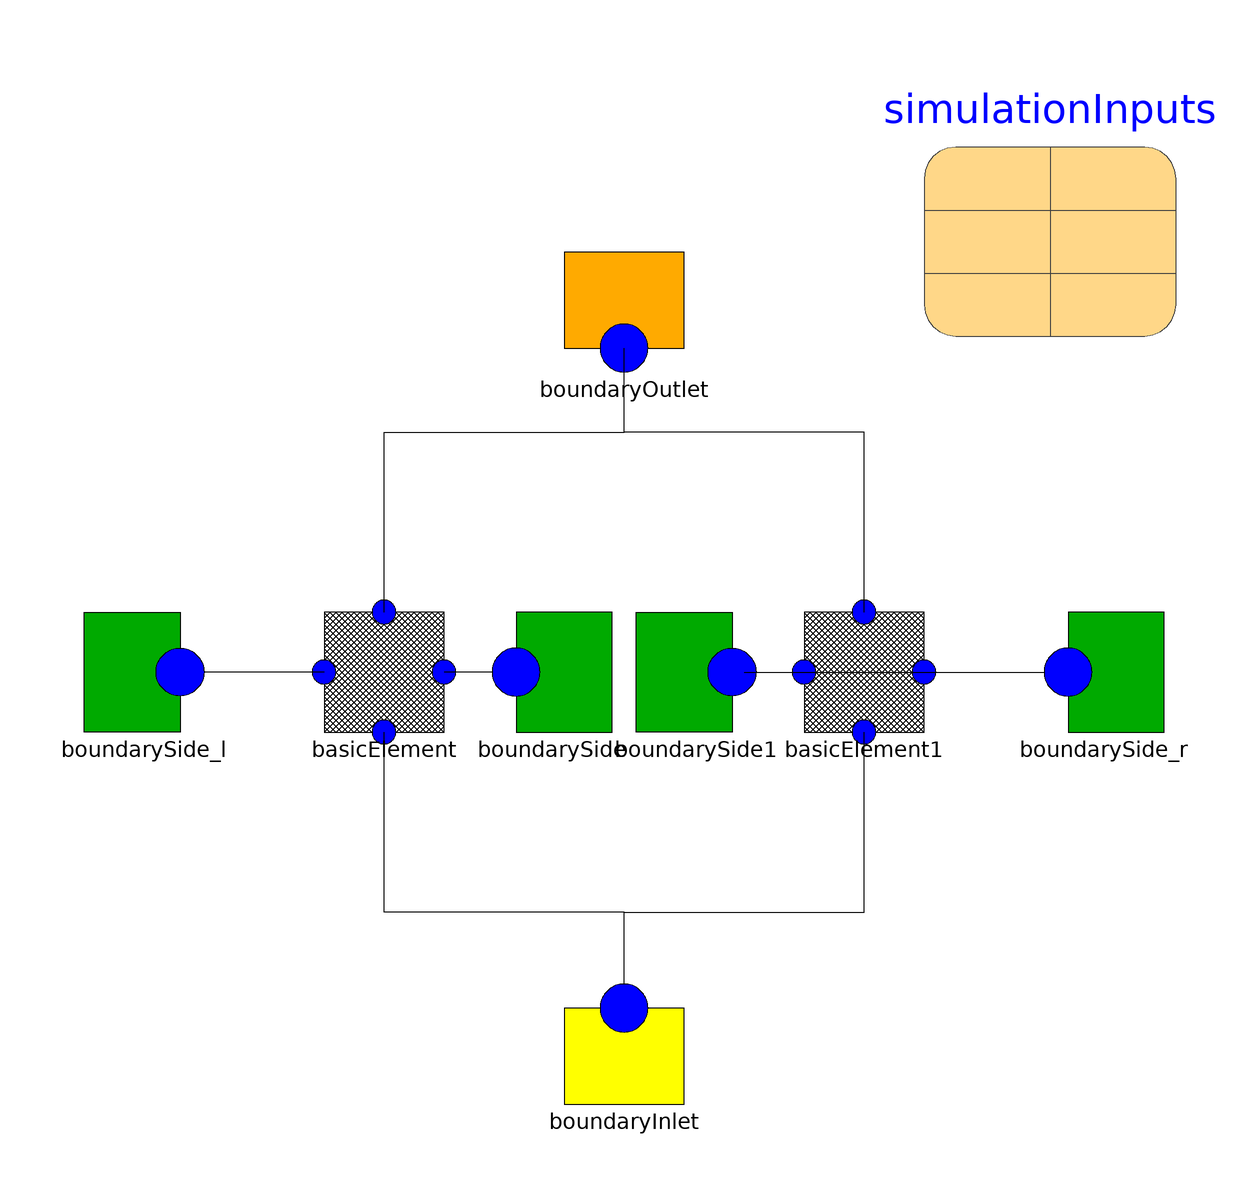

The component connection diagram of the Modelica model below, drawn from its own Placement and Line annotations.

model Test3
  extends Modelica.Icons.Example;
  BoundaryInlet boundaryInlet(m_dot = simulationInputs.m, C = simulationInputs.c)  annotation(
      Placement(transformation(origin = {0, -62}, extent = {{-10, -10}, {10, 10}})));
  BoundaryOutlet boundaryOutlet annotation(
      Placement(transformation(origin = {0, 60}, extent = {{-10, -10}, {10, 10}}, rotation = -0)));
  BoundarySide boundarySide_r annotation(
      Placement(transformation(origin = {80, 0}, extent = {{-10, -10}, {10, 10}})));
  BoundarySide boundarySide_l annotation(
      Placement(transformation(origin = {-80, 0}, extent = {{10, -10}, {-10, 10}}, rotation = -0)));
  BasicElement basicElement(m_cv(start = simulationInputs.c*simulationInputs.MM*simulationInputs.V, fixed = true), c(start = simulationInputs.c, fixed = true))  annotation(
      Placement(transformation(origin = {-40, 0}, extent = {{-10, -10}, {10, 10}})));
  BasicElement basicElement1(m_cv(start = simulationInputs.c*simulationInputs.MM*simulationInputs.V, fixed = true), l = 0.15, c(start = simulationInputs.c, fixed = true))  annotation(
      Placement(transformation(origin = {40, 0}, extent = {{-10, -10}, {10, 10}})));
BoundarySide boundarySide annotation(
      Placement(transformation(origin = {-12, 0}, extent = {{-10, -10}, {10, 10}})));
BoundarySide boundarySide1 annotation(
      Placement(transformation(origin = {12, 0}, extent = {{10, -10}, {-10, 10}}, rotation = -0)));
 Components.SimulationInputs simulationInputs(m = 1)  annotation(
        Placement(transformation(origin = {71, 77}, extent = {{-21, -23}, {21, 23}})));
  equation
    connect(basicElement.west, boundarySide_l.west) annotation(
      Line(points = {{-50, 0}, {-70, 0}}));
    connect(basicElement.north, boundaryOutlet.south) annotation(
      Line(points = {{-40, 10}, {-40, 40}, {0, 40}, {0, 54}}));
    connect(basicElement1.east, boundarySide_r.west) annotation(
      Line(points = {{20, 0}, {70, 0}}));
connect(basicElement1.north, boundaryOutlet.south) annotation(
      Line(points = {{40, 10}, {40, 40}, {0, 40}, {0, 54}}));
connect(boundaryInlet.north, basicElement.south) annotation(
      Line(points = {{0, -52}, {0, -40}, {-40, -40}, {-40, -10}}));
connect(boundaryInlet.north, basicElement1.south) annotation(
      Line(points = {{0, -52}, {0, -40}, {40, -40}, {40, -10}}));
connect(boundarySide.west, basicElement.east) annotation(
      Line(points = {{-22, 0}, {-30, 0}}));
connect(boundarySide1.west, basicElement1.west) annotation(
      Line(points = {{22, 0}, {30, 0}}));
  end Test3;